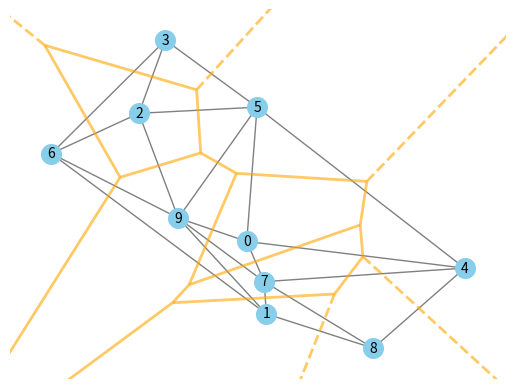

This figure's Python source:
import matplotlib.pyplot as plt
import networkx as nx
import numpy as np
from scipy.spatial import Voronoi, voronoi_plot_2d

def distance(u, v):
    return np.sqrt((u[0] - v[0])**2 + (u[1] - v[1])**2)

class VoronoiDiagram_Graph_Generator:
    def __init__(self, num_points):
        self.N = num_points
        self.G = None
        self.points = None

    def create_voronoi_graph(self):
        self.G, self.points = self.generate_voronoi_graph()
        self.G = self.connect_isolated_nodes()
        print(f"Number of nodes: {len(self.G.nodes)}")
        print(f"Number of edges: {len(self.G.edges)}")

        return self.G, self.points


    def generate_voronoi_graph(self):
        points = np.random.rand(self.N, 2)
        vor = Voronoi(points)
        fig, ax = plt.subplots()
        voronoi_plot_2d(vor, ax=ax, show_vertices=False, line_colors='orange', line_width=2, line_alpha=0.6, point_size=2)

        G = nx.Graph()
        for i in range(len(vor.point_region)):
            G.add_node(i)
        for (p1, p2), (v1, v2) in zip(vor.ridge_points, vor.ridge_vertices):
            # if v1 >= 0 and v2 >= 0: # Filter out ridges with one or two infinite end points, this is optional
            G.add_edge(p1, p2)
        pos = {i: point for i, point in enumerate(points)}
        nx.draw(G, pos, node_color='skyblue', node_size=200, with_labels=True, edge_color='gray', font_size=10)
        # Save the plot
        # plt.savefig(f'./random_graph_generator/voronoi_diagram/plots/voronoi_graph_N{self.N}.png')
        # Show the plot
        # plt.show()
        return G, points



    def connect_isolated_nodes(self):
        isolates = list(nx.isolates(self.G))
        if isolates:
            print(f"Isolated nodes found: {isolates}")
            for node in isolates:
                # Calculate distances from the isolated node to all other nodes
                distances = {i: distance.euclidean(self.points[node], self.points[i]) for i in range(len(self.points)) if i != node}         
                print(f"Distances from node {node}: {distances}")
                # Find the closest node that is not the same as the isolated node
                nearest_neighbor = min(distances, key=distances.get)
                print(f"Nearest neighbor to node {node}: {nearest_neighbor}")
            self.G.add_edge(node, nearest_neighbor)
        else:
            print("No isolated nodes found.")
        return self.G

# Generate a random graph using the Voronoi diagram
N = 10 # number of nodes as well as voronoi points
vd = VoronoiDiagram_Graph_Generator(N)
vd.create_voronoi_graph()

##
